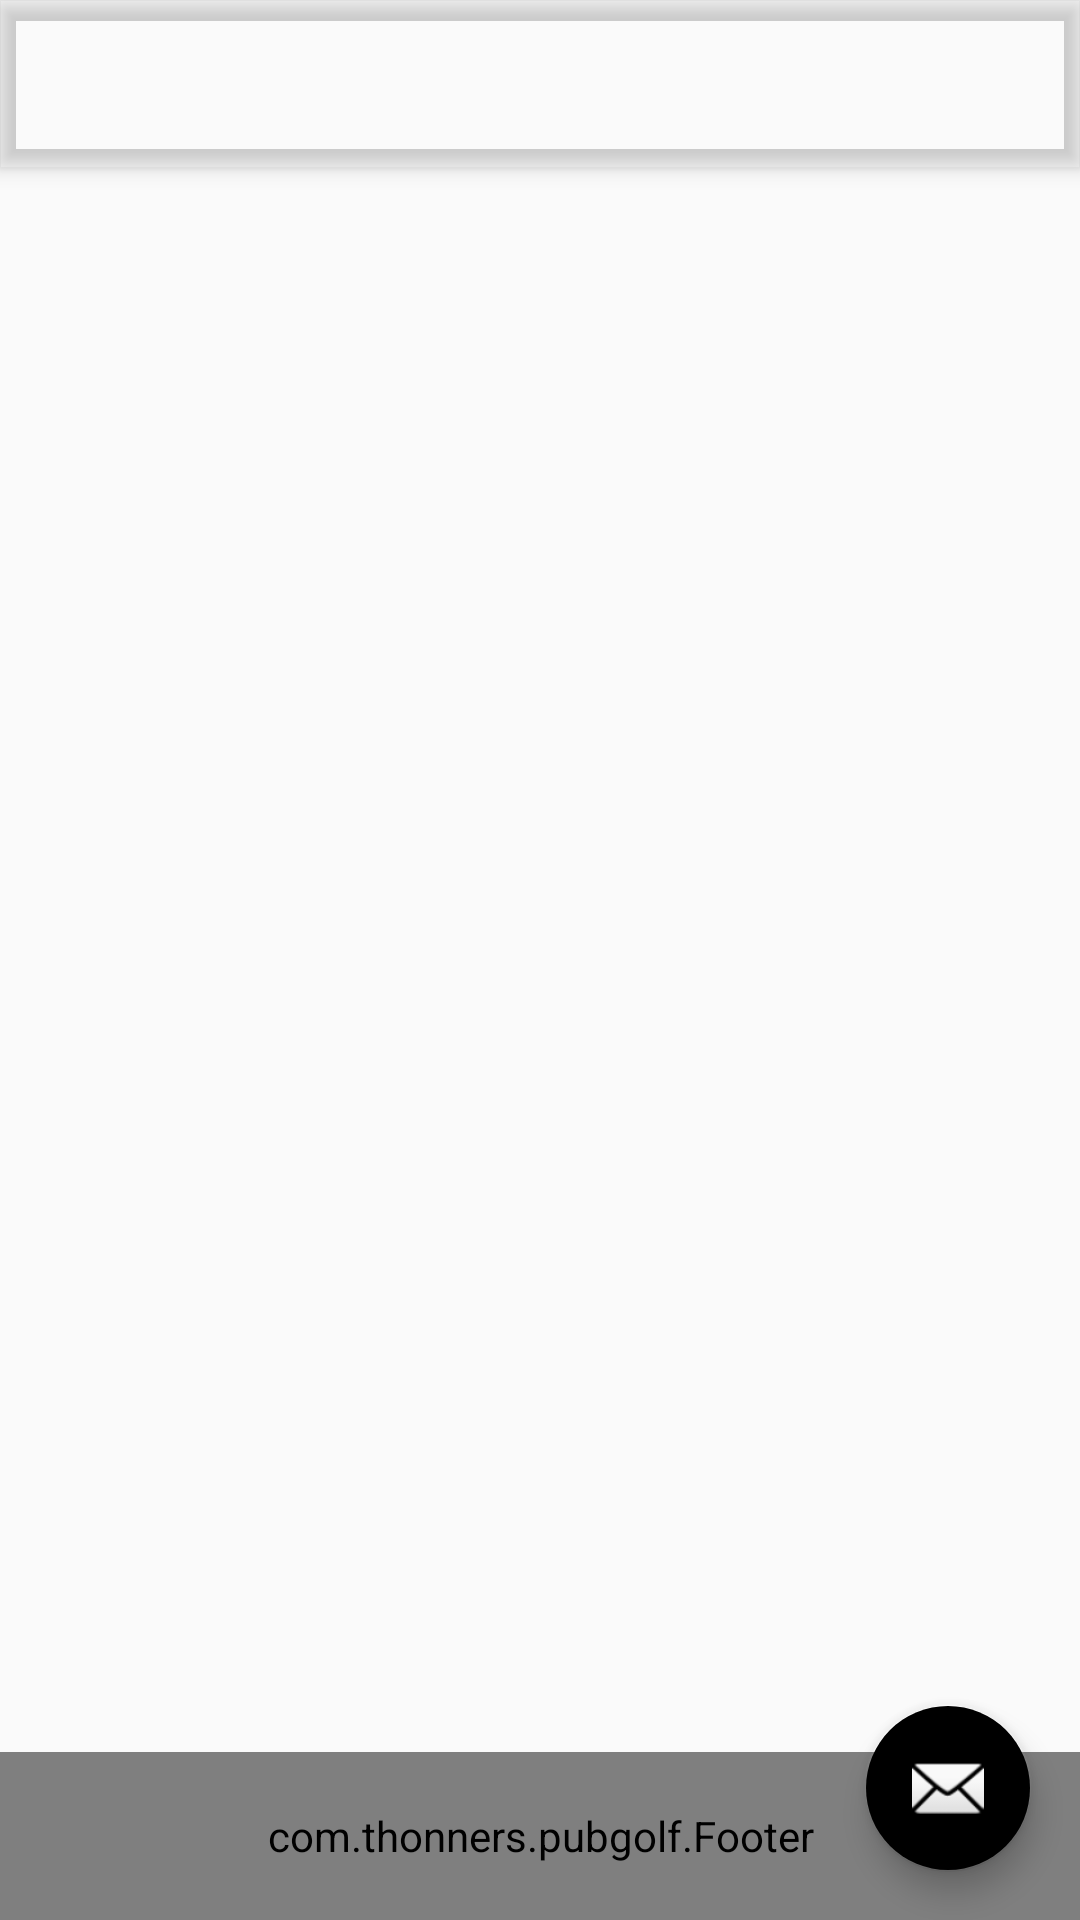

This screen was rendered from an Android layout file. Write that file and the resources it references.
<!-- AndroidManifest.xml: application theme AppTheme -->
<!-- res/layout/app_bar_golf_round.xml -->
<?xml version="1.0" encoding="utf-8"?>
<android.support.design.widget.CoordinatorLayout xmlns:android="http://schemas.android.com/apk/res/android"
    xmlns:app="http://schemas.android.com/apk/res-auto"
    xmlns:tools="http://schemas.android.com/tools"
    android:layout_width="match_parent"
    android:layout_height="match_parent"
    tools:context="com.thonners.pubgolf.GolfRoundActivity">

    <android.support.design.widget.AppBarLayout
        android:layout_width="match_parent"
        android:layout_height="wrap_content"
        android:theme="@style/AppTheme.AppBarOverlay">

        <android.support.v7.widget.Toolbar
            android:id="@+id/toolbar"
            android:layout_width="match_parent"
            android:layout_height="?attr/actionBarSize"
            android:background="?attr/colorPrimary"
            app:popupTheme="@style/AppTheme.PopupOverlay" />

    </android.support.design.widget.AppBarLayout>

    <FrameLayout
        android:id="@+id/main_layout"
        android:layout_width="match_parent"
        android:layout_height="match_parent">
        <include layout="@layout/content_golf_round" />
    </FrameLayout>

    <FrameLayout
        android:id="@+id/main_fragment"
        android:layout_width="match_parent"
        android:layout_height="match_parent"
        android:visibility="gone"/>

    <android.support.design.widget.FloatingActionButton
        android:id="@+id/fab"
        android:layout_width="wrap_content"
        android:layout_height="wrap_content"
        android:layout_gravity="bottom|end"
        android:layout_margin="@dimen/fab_margin"
        app:srcCompat="@android:drawable/ic_dialog_email" />

</android.support.design.widget.CoordinatorLayout>
<!-- res/layout/content_golf_round.xml (included above) -->
<LinearLayout xmlns:android="http://schemas.android.com/apk/res/android"
    xmlns:tools="http://schemas.android.com/tools"
    android:layout_width="match_parent"
    android:layout_height="match_parent"
    android:orientation="vertical"
    tools:context="com.thonners.pubgolf.GolfRoundActivity"
        android:layout_marginTop="?attr/actionBarSize">

    <android.support.v4.view.ViewPager
        android:id="@+id/fragment_view_pager"
        android:layout_width="match_parent"
        android:layout_height="0dp"
        android:layout_weight="1"/>

    <com.thonners.pubgolf.Footer
        android:id="@+id/footer"
        android:layout_width="match_parent"
        android:layout_height="@dimen/footer_button_height"/>

</LinearLayout>
<!-- resources referenced by this layout -->
<resources>
  <dimen name="fab_margin">16dp</dimen>
  <dimen name="footer_button_height">56dp</dimen>
  <style name="AppTheme.AppBarOverlay" parent="ThemeOverlay.AppCompat.Dark.ActionBar" />
  <style name="AppTheme.PopupOverlay" parent="ThemeOverlay.AppCompat.Light" />
  <style name="AppTheme" parent="Theme.AppCompat.Light.DarkActionBar">
          
          <item name="colorPrimary">@color/primary</item>
          <item name="colorPrimaryDark">@color/primary_dark</item>
          <item name="colorAccent">@color/accent</item>
      </style>
</resources>
